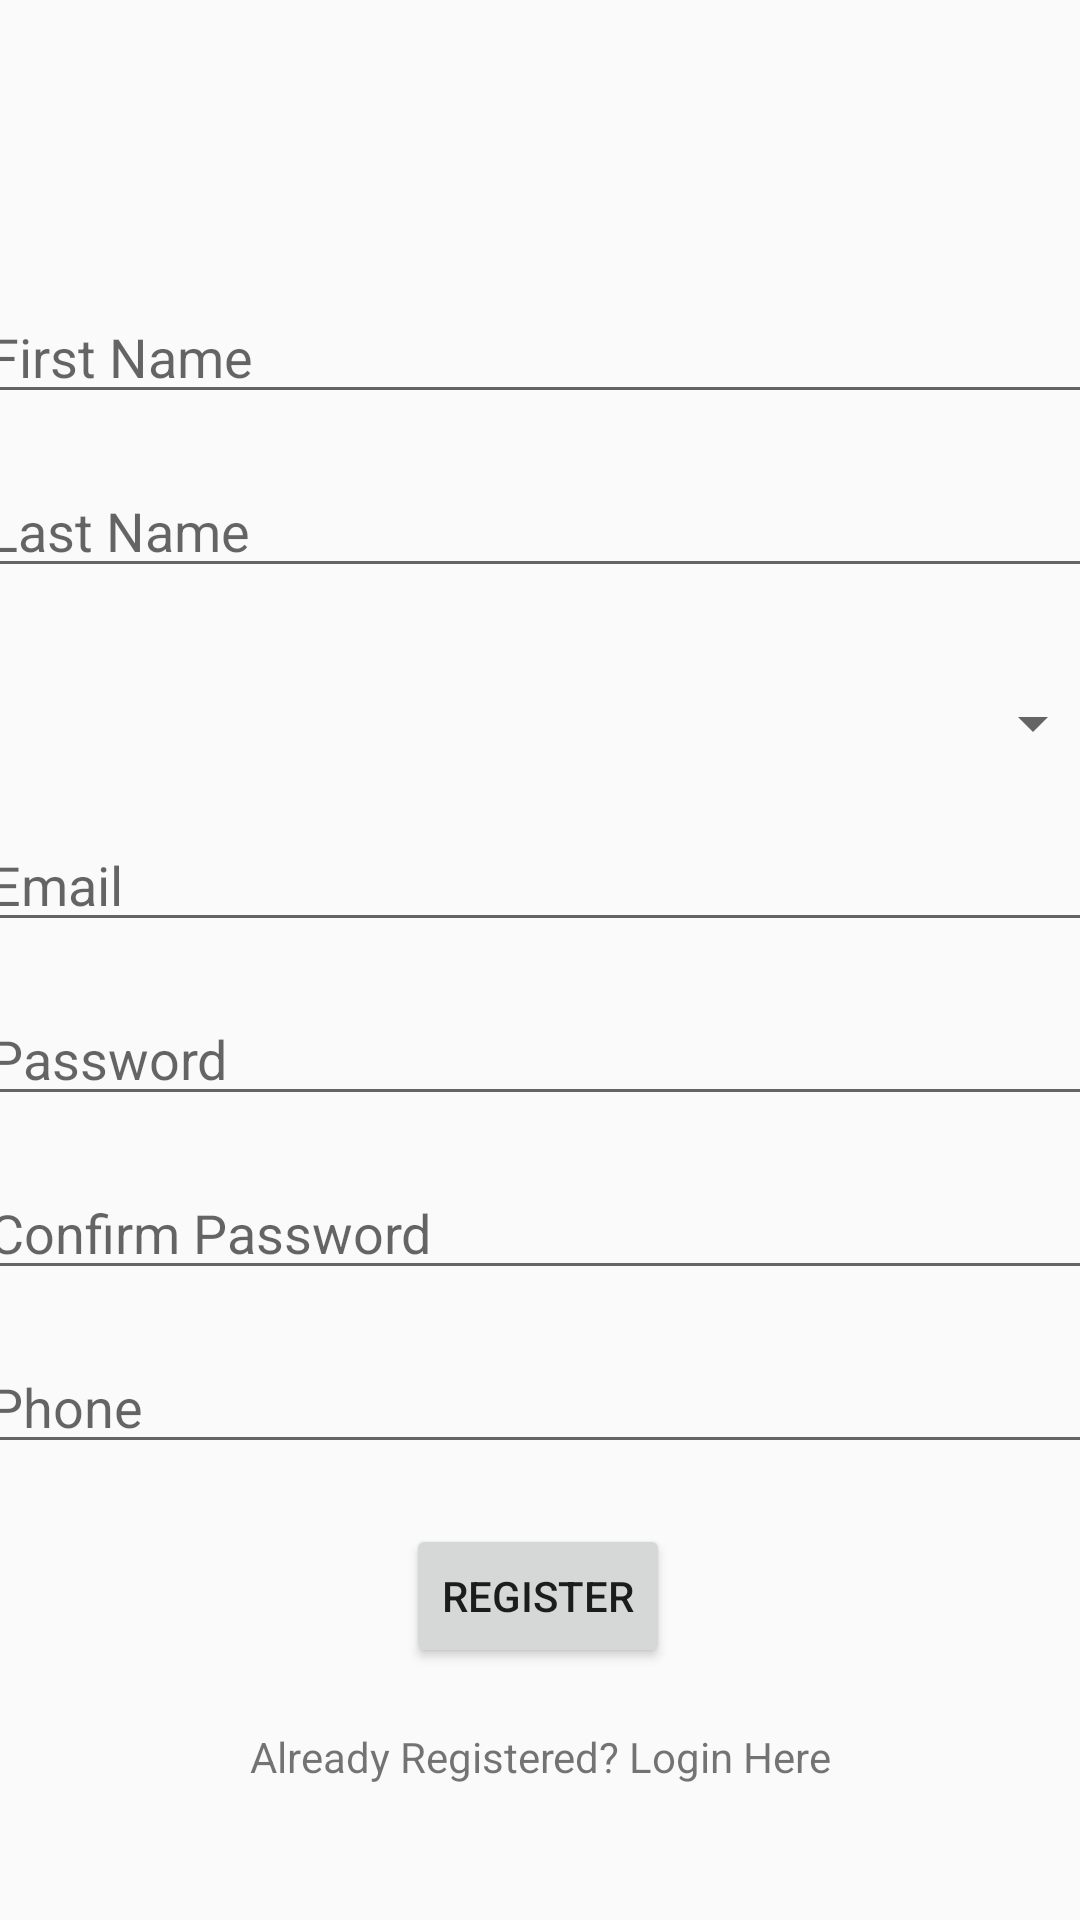

The Android layout XML behind this screen, and the referenced resources:
<!-- AndroidManifest.xml: application theme AppTheme -->
<!-- res/layout/fragment_register.xml -->
<?xml version="1.0" encoding="utf-8"?>
<FrameLayout xmlns:android="http://schemas.android.com/apk/res/android"
    xmlns:app="http://schemas.android.com/apk/res-auto"
    xmlns:tools="http://schemas.android.com/tools"
    android:id="@+id/fragmentRegister"
    android:layout_width="match_parent"
    android:layout_height="match_parent"
    tools:context=".RegisterFragment">


    <androidx.constraintlayout.widget.ConstraintLayout
        android:layout_width="match_parent"
        android:layout_height="match_parent"
        tools:context=".LoginRegistrationActivity">

        <EditText
            android:id="@+id/emailRegisterEditText"
            android:layout_width="376dp"
            android:layout_height="38dp"
            android:layout_marginTop="20dp"
            android:ems="10"
            android:hint="Email"
            android:inputType="textEmailAddress"
            app:layout_constraintEnd_toEndOf="parent"
            app:layout_constraintHorizontal_bias="0.485"
            app:layout_constraintStart_toStartOf="parent"
            app:layout_constraintTop_toBottomOf="@+id/spinnerGender" />

        <EditText
            android:id="@+id/passwordRegisterEditText"
            android:layout_width="376dp"
            android:layout_height="38dp"
            android:layout_marginTop="20dp"
            android:ems="10"
            android:hint="Password"
            android:inputType="textPassword"
            app:layout_constraintEnd_toEndOf="parent"
            app:layout_constraintStart_toStartOf="parent"
            app:layout_constraintTop_toBottomOf="@+id/emailRegisterEditText" />

        <Button
            android:id="@+id/registerButton"
            android:layout_width="wrap_content"
            android:layout_height="wrap_content"
            android:layout_marginTop="20dp"
            android:text="Register"
            app:layout_constraintEnd_toEndOf="parent"
            app:layout_constraintHorizontal_bias="0.498"
            app:layout_constraintStart_toStartOf="parent"
            app:layout_constraintTop_toBottomOf="@+id/phoneEditText" />

        <EditText
            android:id="@+id/firstNameEditText"
            android:layout_width="376dp"
            android:layout_height="38dp"
            android:layout_marginTop="100dp"
            android:ems="10"
            android:hint="First Name"
            android:inputType="textPersonName"
            app:layout_constraintEnd_toEndOf="parent"
            app:layout_constraintStart_toStartOf="parent"
            app:layout_constraintTop_toTopOf="parent" />

        <EditText
            android:id="@+id/confirmPasswordRegisterEditText"
            android:layout_width="376dp"
            android:layout_height="38dp"
            android:layout_marginTop="20dp"
            android:ems="10"
            android:hint="Confirm Password"
            android:inputType="textPassword"
            app:layout_constraintEnd_toEndOf="parent"
            app:layout_constraintStart_toStartOf="parent"
            app:layout_constraintTop_toBottomOf="@+id/passwordRegisterEditText" />

        <EditText
            android:id="@+id/phoneEditText"
            android:layout_width="376dp"
            android:layout_height="38dp"
            android:layout_marginTop="20dp"
            android:ems="10"
            android:hint="Phone"
            android:inputType="phone"
            app:layout_constraintEnd_toEndOf="parent"
            app:layout_constraintStart_toStartOf="parent"
            app:layout_constraintTop_toBottomOf="@+id/confirmPasswordRegisterEditText" />

        <TextView
            android:id="@+id/goToLoginPageTextView"
            android:layout_width="wrap_content"
            android:layout_height="wrap_content"
            android:layout_marginTop="20dp"
            android:text="Already Registered? Login Here"
            app:layout_constraintEnd_toEndOf="parent"
            app:layout_constraintStart_toStartOf="parent"
            app:layout_constraintTop_toBottomOf="@+id/registerButton" />

        <EditText
            android:id="@+id/lastNameEditText"
            android:layout_width="376dp"
            android:layout_height="38dp"
            android:layout_marginTop="20dp"
            android:ems="10"
            android:hint="Last Name"
            android:inputType="textPersonName"
            app:layout_constraintEnd_toEndOf="parent"
            app:layout_constraintStart_toStartOf="parent"
            app:layout_constraintTop_toBottomOf="@+id/firstNameEditText" />

        <Spinner
            android:id="@+id/spinnerGender"
            android:layout_width="376dp"
            android:layout_height="30dp"
            android:layout_marginTop="30dp"
            app:layout_constraintEnd_toEndOf="parent"
            app:layout_constraintStart_toStartOf="parent"
            app:layout_constraintTop_toBottomOf="@+id/lastNameEditText" />

    </androidx.constraintlayout.widget.ConstraintLayout>

</FrameLayout>
<!-- resources referenced by this layout -->
<resources>
  <style name="AppTheme" parent="Theme.AppCompat.Light.DarkActionBar">
          
          <item name="colorPrimary">@color/colorPrimary</item>
          <item name="colorPrimaryDark">@color/colorPrimaryDark</item>
          <item name="colorAccent">@color/colorAccent</item>
  
          <item name="windowActionBar">false</item>
          <item name="windowNoTitle">true</item>
      </style>
  <!-- not gathered from this repository: default colours our renderer supplied (Android Studio template values) -->
  <color name="colorPrimary">#FF6200EE</color>
  <color name="colorPrimaryDark">#FF3700B3</color>
  <color name="colorAccent">#FF03DAC5</color>
</resources>
